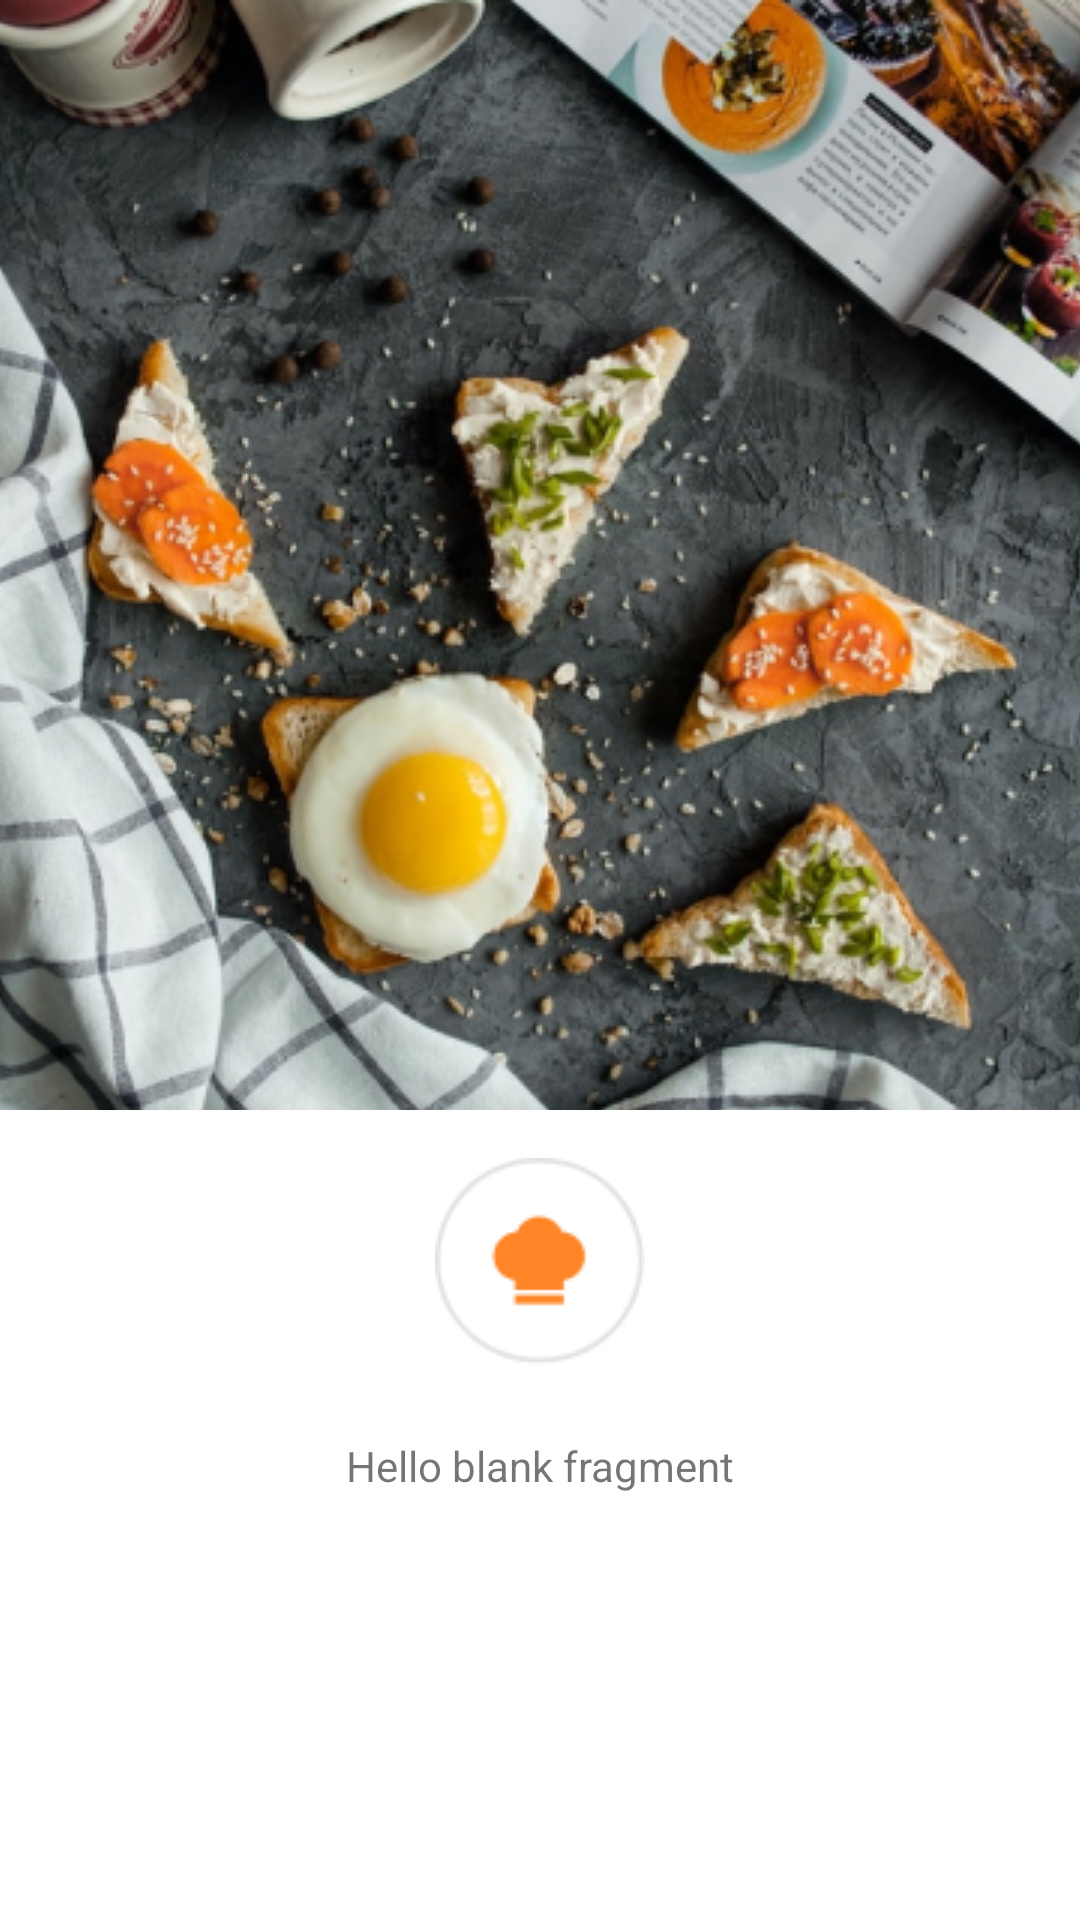

Android layout source for this screen:
<!-- AndroidManifest.xml: application theme Theme.MallikaRecipeApp.NoActionBar -->
<!-- res/layout/fragment_tip1.xml -->
<?xml version="1.0" encoding="utf-8"?>
<androidx.constraintlayout.widget.ConstraintLayout xmlns:android="http://schemas.android.com/apk/res/android"
    xmlns:app="http://schemas.android.com/apk/res-auto"
    xmlns:tools="http://schemas.android.com/tools"
    android:id="@+id/frameLayout"
    android:layout_width="match_parent"
    android:layout_height="match_parent"
    tools:context=".fragments.Tip1Fragment">

    

    <ImageView
        android:id="@+id/imageView2"
        android:layout_width="0dp"
        android:layout_height="wrap_content"
        android:scaleType="centerCrop"
        android:src="@drawable/fragment1"
        app:layout_constraintEnd_toEndOf="parent"
        app:layout_constraintHorizontal_bias="0.0"
        app:layout_constraintStart_toStartOf="parent"
        app:layout_constraintTop_toTopOf="parent" />

    <androidx.constraintlayout.widget.ConstraintLayout
        android:layout_width="match_parent"
        android:layout_height="match_parent"
        tools:layout_editor_absoluteX="16dp"
        tools:layout_editor_absoluteY="0dp">

        <androidx.viewpager2.widget.ViewPager2
            android:id="@+id/viewPager2"
            android:layout_width="match_parent"
            android:layout_height="match_parent"
            android:layout_marginTop="370dp"
            android:background="@color/white"
            app:layout_constraintBottom_toBottomOf="parent"
            app:layout_constraintEnd_toEndOf="parent"
            app:layout_constraintHorizontal_bias="0.5"
            app:layout_constraintStart_toStartOf="parent"
            app:layout_constraintTop_toTopOf="parent"
            app:layout_constraintVertical_bias="0.5">

        </androidx.viewpager2.widget.ViewPager2>

        <ImageView
            android:id="@+id/imageView7"
            android:layout_width="wrap_content"
            android:layout_height="wrap_content"
            android:layout_marginTop="16dp"
            android:src="@drawable/logo_tip"
            app:layout_constraintEnd_toEndOf="parent"
            app:layout_constraintHorizontal_bias="0.5"
            app:layout_constraintStart_toStartOf="parent"
            app:layout_constraintTop_toTopOf="@+id/viewPager2" />

        <TextView
            android:id="@+id/textView2"
            android:layout_width="wrap_content"
            android:layout_height="wrap_content"
            android:layout_marginTop="24dp"
            android:text="@string/hello_blank_fragment"
            app:layout_constraintEnd_toEndOf="parent"
            app:layout_constraintHorizontal_bias="0.5"
            app:layout_constraintStart_toStartOf="parent"
            app:layout_constraintTop_toBottomOf="@+id/imageView7" />

    </androidx.constraintlayout.widget.ConstraintLayout>

</androidx.constraintlayout.widget.ConstraintLayout>
<!-- resources referenced by this layout -->
<resources>
  <color name="white">#FFFFFFFF</color>
  <!-- drawable fragment1: png bitmap (drawable-v24, 292765 bytes) -->
  <!-- drawable logo_tip: png bitmap (drawable-v24, 2246 bytes) -->
  <string name="hello_blank_fragment">Hello blank fragment</string>
  <style name="Theme.MallikaRecipeApp.NoActionBar">
          
          <item name="windowActionBar">false</item>
          <item name="windowNoTitle">true</item>
      </style>
</resources>
